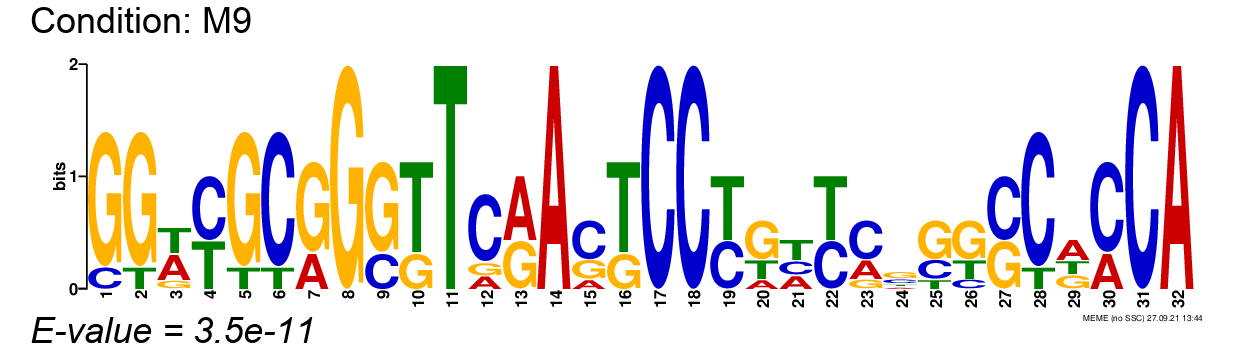

Values plotted in this chart, from the file beside it:
, position-1, position-2, position-3, position-4, position-5, position-6, position-7, position-8, position-9, position-10, position-11, position-12, position-13, position-14, position-15, position-16, position-17, position-18, position-19, position-20, position-21, position-22, position-23
A, 0.0, 0.0, 0.4286, 0.0, 0.0, 0.0, 0.2857, 0.0, 0.0, 0.0, 0.0, 0.1429, 0.5714, 1.0, 0.1429, 0.0, 0.0, 0.0, 0.0, 0.1429, 0.2857, 0.0, 0.2857
C, 0.1429, 0.0, 0.0, 0.5714, 0.0, 0.8571, 0.0, 0.0, 0.2857, 0.0, 0.0, 0.7143, 0.0, 0.0, 0.5714, 0.0, 1.0, 1.0, 0.4286, 0.0, 0.2857, 0.4286, 0.5714
G, 0.8571, 0.8571, 0.1429, 0.0, 0.8571, 0.0, 0.7143, 1.0, 0.7143, 0.2857, 0.0, 0.1429, 0.4286, 0.0, 0.2857, 0.2857, 0.0, 0.0, 0.0, 0.5714, 0.0, 0.0, 0.1429
T, 0.0, 0.1429, 0.4286, 0.4286, 0.1429, 0.1429, 0.0, 0.0, 0.0, 0.7143, 1.0, 0.0, 0.0, 0.0, 0.0, 0.7143, 0.0, 0.0, 0.5714, 0.2857, 0.4286, 0.5714, 0.0
